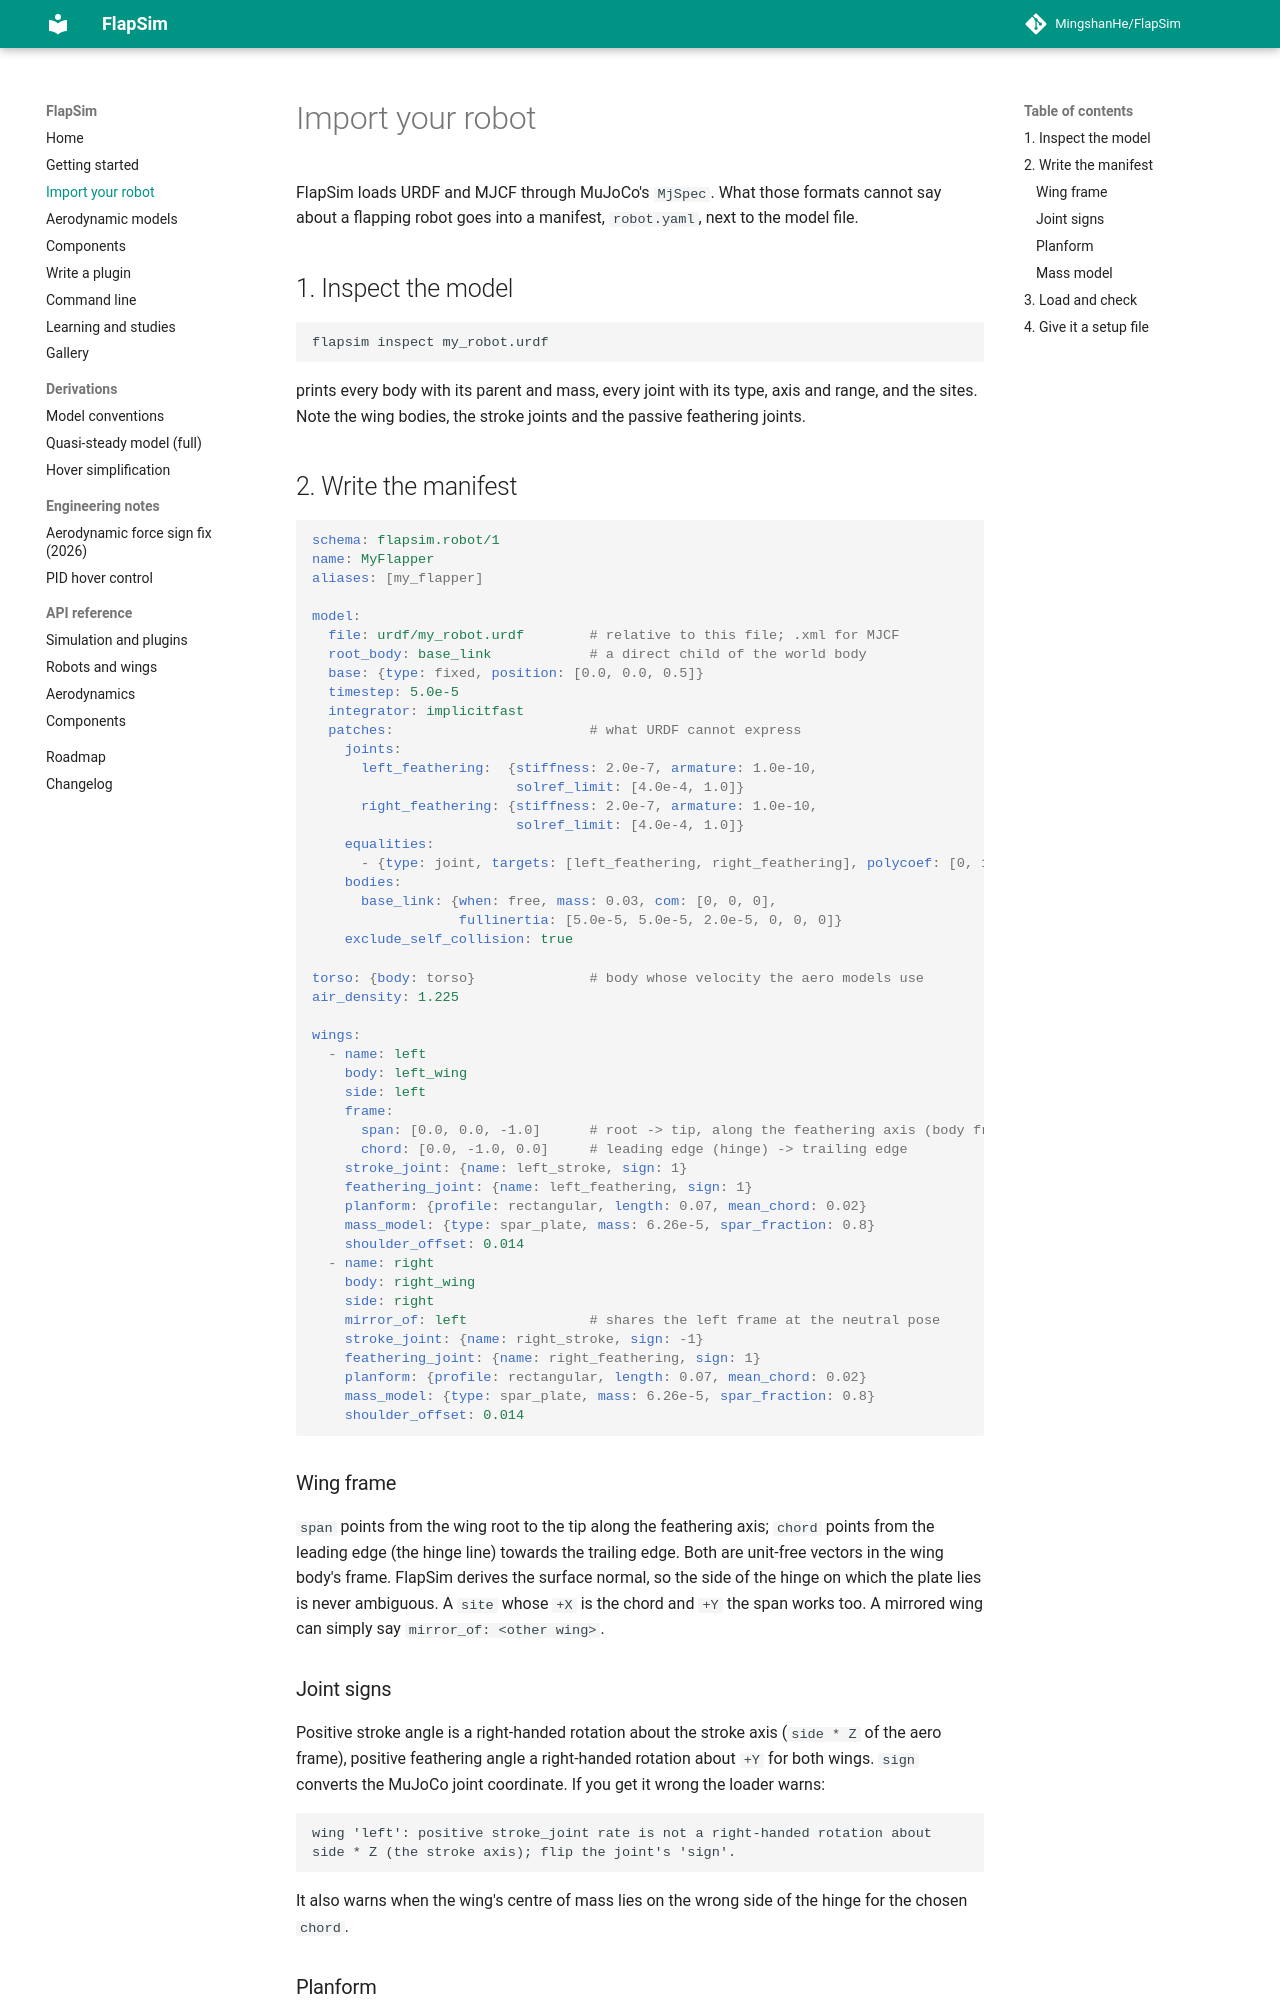

repository: MingshanHe/FlapSim · page: robot_manifest/index.html · generator: mkdocs

# Import your robot

FlapSim loads URDF and MJCF through MuJoCo's `MjSpec`. What those formats
cannot say about a flapping robot goes into a manifest, `robot.yaml`, next to
the model file.

## 1. Inspect the model

```bash
flapsim inspect my_robot.urdf
```

prints every body with its parent and mass, every joint with its type, axis
and range, and the sites. Note the wing bodies, the stroke joints and the
passive feathering joints.

## 2. Write the manifest

```yaml
schema: flapsim.robot/1
name: MyFlapper
aliases: [my_flapper]

model:
  file: urdf/my_robot.urdf        # relative to this file; .xml for MJCF
  root_body: base_link            # a direct child of the world body
  base: {type: fixed, position: [0.0, 0.0, 0.5]}
  timestep: 5.0e-5
  integrator: implicitfast
  patches:                        # what URDF cannot express
    joints:
      left_feathering:  {stiffness: 2.0e-7, armature: 1.0e-10,
                         solref_limit: [4.0e-4, 1.0]}
      right_feathering: {stiffness: 2.0e-7, armature: 1.0e-10,
                         solref_limit: [4.0e-4, 1.0]}
    equalities:
      - {type: joint, targets: [left_feathering, right_feathering], polycoef: [0, 1]}
    bodies:
      base_link: {when: free, mass: 0.03, com: [0, 0, 0],
                  fullinertia: [5.0e-5, 5.0e-5, 2.0e-5, 0, 0, 0]}
    exclude_self_collision: true

torso: {body: torso}              # body whose velocity the aero models use
air_density: 1.225

wings:
  - name: left
    body: left_wing
    side: left
    frame:
      span: [0.0, 0.0, -1.0]      # root -> tip, along the feathering axis (body frame)
      chord: [0.0, -1.0, 0.0]     # leading edge (hinge) -> trailing edge
    stroke_joint: {name: left_stroke, sign: 1}
    feathering_joint: {name: left_feathering, sign: 1}
    planform: {profile: rectangular, length: 0.07, mean_chord: 0.02}
    mass_model: {type: spar_plate, mass: 6.26e-5, spar_fraction: 0.8}
    shoulder_offset: 0.014
  - name: right
    body: right_wing
    side: right
    mirror_of: left               # shares the left frame at the neutral pose
    stroke_joint: {name: right_stroke, sign: -1}
    feathering_joint: {name: right_feathering, sign: 1}
    planform: {profile: rectangular, length: 0.07, mean_chord: 0.02}
    mass_model: {type: spar_plate, mass: 6.26e-5, spar_fraction: 0.8}
    shoulder_offset: 0.014
```

### Wing frame

`span` points from the wing root to the tip along the feathering axis;
`chord` points from the leading edge (the hinge line) towards the trailing
edge. Both are unit-free vectors in the wing body's frame. FlapSim derives
the surface normal, so the side of the hinge on which the plate lies is never
ambiguous. A `site` whose `+X` is the chord and `+Y` the span works too. A
mirrored wing can simply say `mirror_of: <other wing>`.
